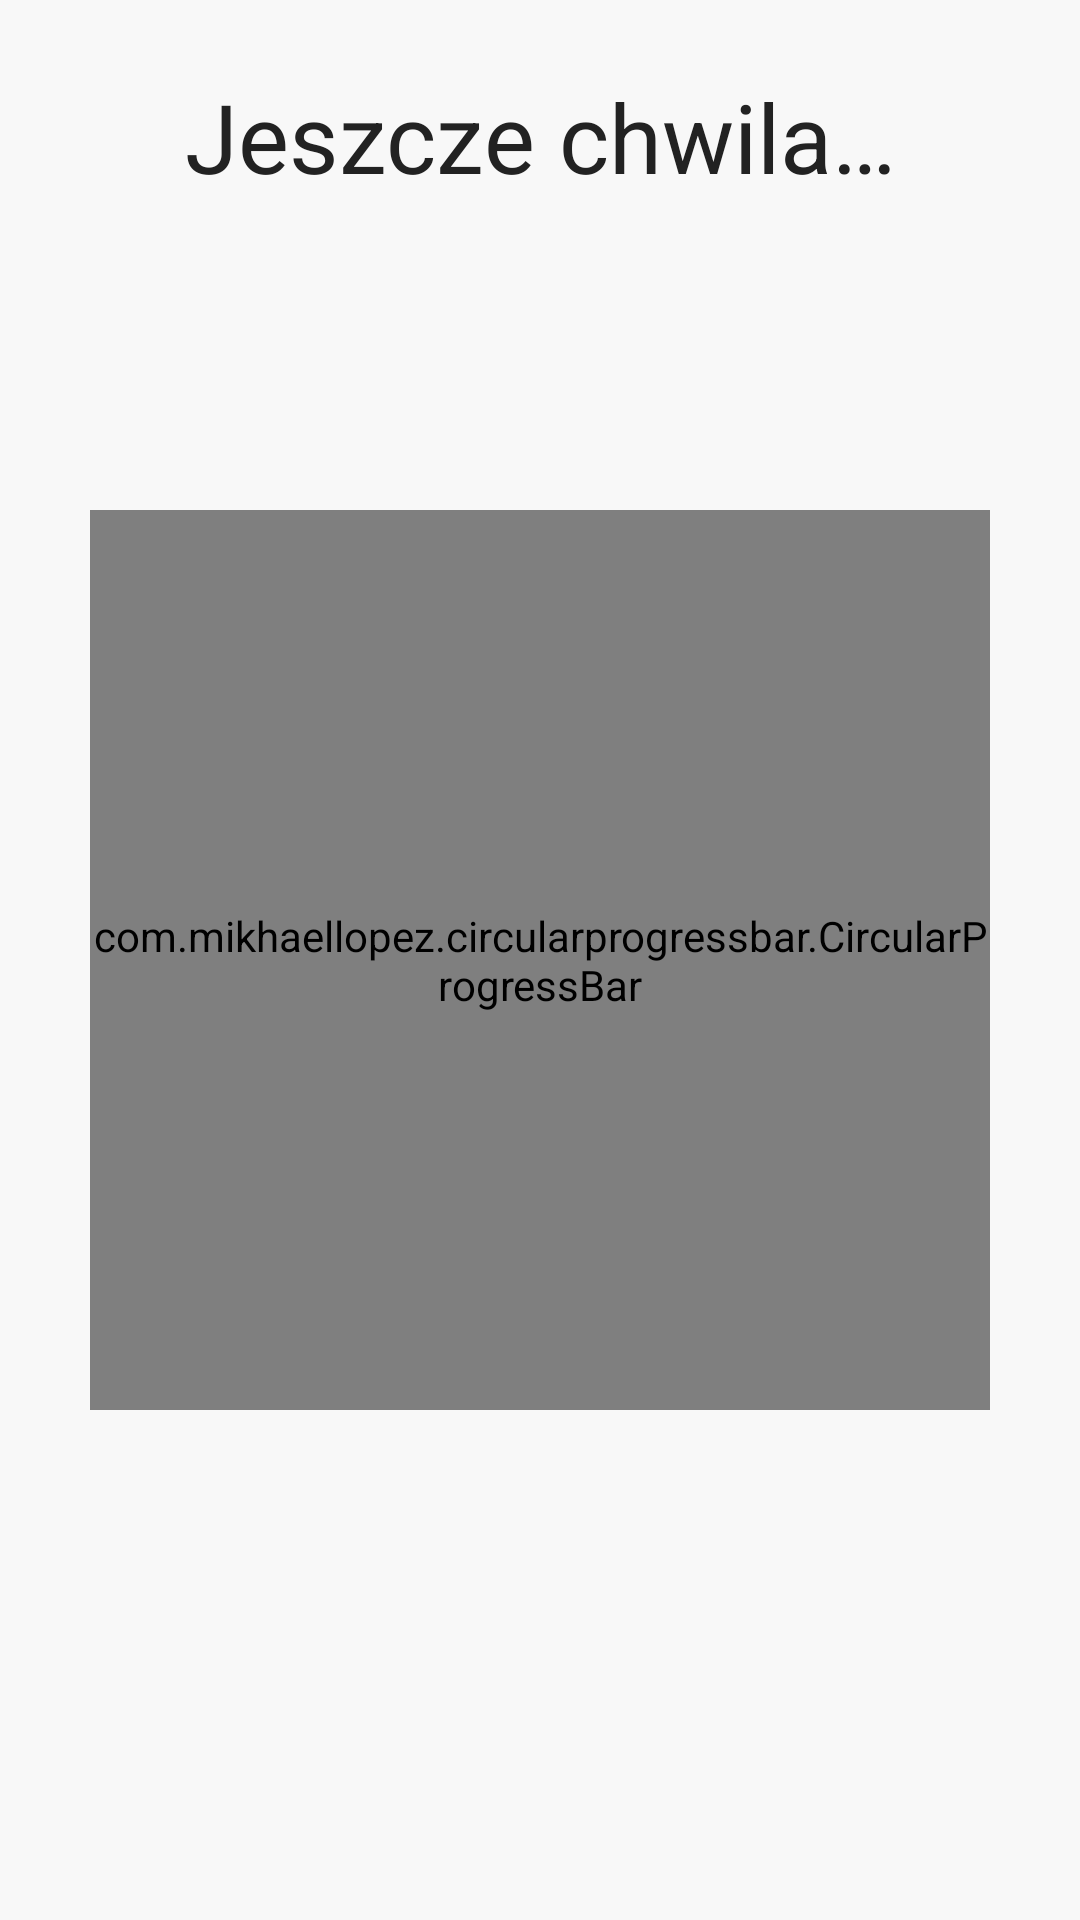

This screen was rendered from an Android layout file. Write that file and the resources it references.
<!-- AndroidManifest.xml: application theme SportsTheme -->
<!-- res/layout/activity_resolution_summary.xml -->
<?xml version="1.0" encoding="utf-8"?>
<FrameLayout
        xmlns:android="http://schemas.android.com/apk/res/android"
        xmlns:tools="http://schemas.android.com/tools"
        xmlns:app="http://schemas.android.com/apk/res-auto"
        android:layout_width="match_parent"
        android:layout_height="match_parent"
        tools:context=".activities.ResolutionSummaryActivity">
    <TextView
            android:id="@+id/result_text"
            android:textSize="@dimen/result_text_size"
            android:layout_width="match_parent"
            android:layout_height="wrap_content"
            android:gravity="center_horizontal"
            android:layout_gravity="top"
            android:layout_marginTop="@dimen/resolution_summary_margin_top"
            android:textColor="@color/text_color_black_light"
            android:text="@string/waiting"
            />
    <com.mikhaellopez.circularprogressbar.CircularProgressBar
            android:id="@+id/progress_bar"
            android:layout_width="@dimen/resolution_summary_circle_size"
            android:layout_height="@dimen/resolution_summary_circle_size"
            app:cpb_background_progressbar_color="@color/colorPrimary"
            app:cpb_background_progressbar_width="20dp"
            app:cpb_progressbar_color="@color/colorAccent"
            app:cpb_progressbar_width="16dp"
            android:layout_gravity="center"
    />

    <LinearLayout
            android:layout_width="wrap_content"
            android:layout_height="wrap_content"
            android:layout_gravity="center|center_horizontal"
            android:gravity="center"
            android:orientation="vertical">
        <TextView
                android:id="@+id/percentage_text"
                android:layout_width="wrap_content"
                android:layout_height="wrap_content"
                android:textSize="@dimen/percentage_text_size"
                android:textColor="@color/text_color_black_light"/>
        <TextView
                android:id="@+id/completion_text"
                android:layout_width="wrap_content"
                android:layout_height="wrap_content"
                android:layout_marginTop="@dimen/metrics_spacing"
                android:textSize="@dimen/completion_text_size"/>
    </LinearLayout>

</FrameLayout>
<!-- resources referenced by this layout -->
<resources>
  <color name="colorAccent">#fda50f</color>
  <color name="colorPrimary">#7fd615</color>
  <color name="text_color_black_light">#222</color>
  <dimen name="completion_text_size">24sp</dimen>
  <dimen name="metrics_spacing">16dp</dimen>
  <dimen name="percentage_text_size">36sp</dimen>
  <dimen name="resolution_summary_circle_size">300dp</dimen>
  <dimen name="resolution_summary_margin_top">24dp</dimen>
  <dimen name="result_text_size">32sp</dimen>
  <string name="waiting">Jeszcze chwila…</string>
  <style name="SportsTheme" parent="AppTheme">
          <item name="android:colorBackground">@color/background_material_light</item>
          <item name="colorPrimary">@color/colorPrimary</item>
      </style>
  <style name="AppTheme" parent="Theme.AppCompat.Light.DarkActionBar">
          
          <item name="colorPrimary">@color/colorPrimary</item>
          <item name="colorPrimaryDark">@color/colorPrimaryDark</item>
          <item name="colorAccent">@color/colorAccent</item>
      </style>
  <color name="background_material_light" tools:ignore="PrivateResource">#f8f8f8</color>
  <color name="colorPrimaryDark">#55910e</color>
</resources>
